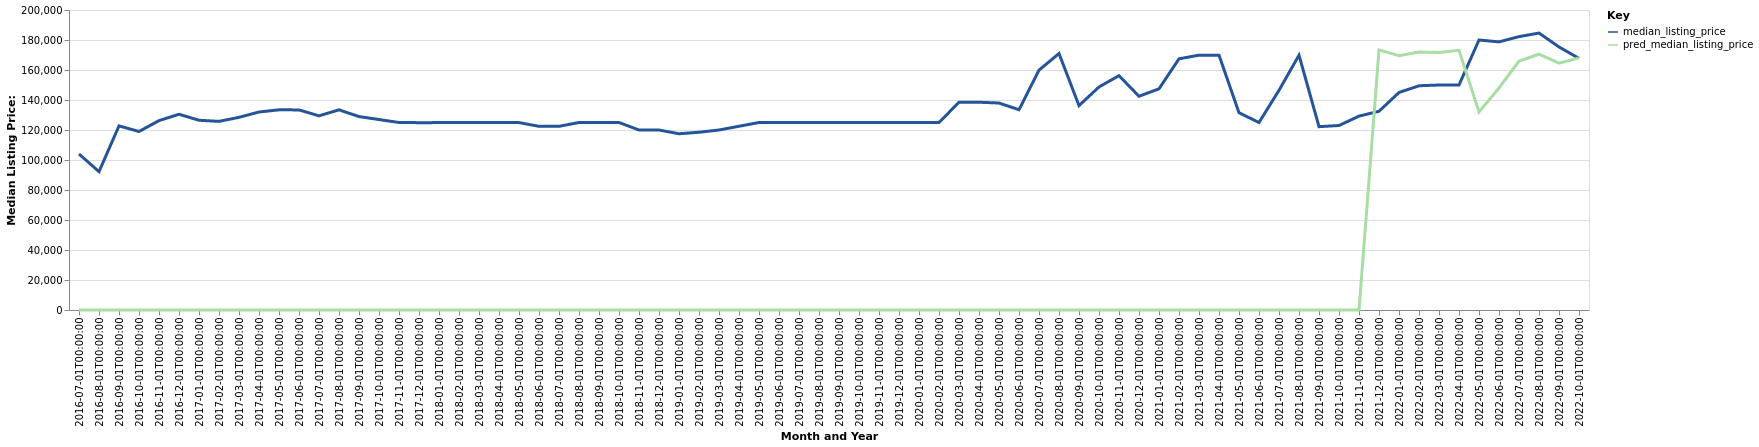

Data behind this chart, as committed beside it:
date, time_idx, median_listing_price, thirty_year_interest_rate_five, month, county_name, active_listing_count, pred_median_listing_price, month_year
2016-07-01, 0, 104000, 3.72, 7, Zapata, TX, 28.0, 0, Jul-2016
2016-08-01, 1, 92225, 3.73, 8, Zapata, TX, 27.0, 0, Aug-2016
2016-09-01, 2, 122750, 3.66, 9, Zapata, TX, 26.0, 0, Sep-2016
2016-10-01, 3, 119000, 3.64, 10, Zapata, TX, 30.0, 0, Oct-2016
2016-11-01, 4, 126250, 3.66, 11, Zapata, TX, 34.0, 0, Nov-2016
2016-12-01, 5, 130500, 3.48, 12, Zapata, TX, 30.0, 0, Dec-2016
2017-01-01, 6, 126500, 3.45, 1, Zapata, TX, 32.0, 0, Jan-2017
2017-02-01, 7, 125750, 3.5, 2, Zapata, TX, 35.0, 0, Feb-2017
2017-03-01, 8, 128450, 3.52, 3, Zapata, TX, 37.0, 0, Mar-2017
2017-04-01, 9, 132000, 4.03, 4, Zapata, TX, 34.0, 0, Apr-2017
2017-05-01, 10, 133450, 4.32, 5, Zapata, TX, 37.0, 0, May-2017
2017-06-01, 11, 133400, 4.2, 6, Zapata, TX, 38.0, 0, Jun-2017
2017-07-01, 12, 129450, 4.19, 7, Zapata, TX, 38.0, 0, Jul-2017
2017-08-01, 13, 133450, 4.3, 8, Zapata, TX, 42.0, 0, Aug-2017
2017-09-01, 14, 128950, 4.1, 9, Zapata, TX, 44.0, 0, Sep-2017
2017-10-01, 15, 126975, 4.05, 10, Zapata, TX, 50.0, 0, Oct-2017
2017-11-01, 16, 125000, 3.94, 11, Zapata, TX, 51.0, 0, Nov-2017
2017-12-01, 17, 124900, 4.03, 12, Zapata, TX, 51.0, 0, Dec-2017
2018-01-01, 18, 124925, 3.93, 1, Zapata, TX, 48.0, 0, Jan-2018
2018-02-01, 19, 124925, 3.83, 2, Zapata, TX, 53.0, 0, Feb-2018
2018-03-01, 20, 125000, 3.94, 3, Zapata, TX, 52.0, 0, Mar-2018
2018-04-01, 21, 124950, 3.95, 4, Zapata, TX, 55.0, 0, Apr-2018
2018-05-01, 22, 124950, 3.99, 5, Zapata, TX, 57.0, 0, May-2018
2018-06-01, 23, 122450, 4.15, 6, Zapata, TX, 52.0, 0, Jun-2018
2018-07-01, 24, 122450, 4.4, 7, Zapata, TX, 47.0, 0, Jul-2018
2018-08-01, 25, 125000, 4.46, 8, Zapata, TX, 47.0, 0, Aug-2018
2018-09-01, 26, 125000, 4.58, 9, Zapata, TX, 48.0, 0, Sep-2018
2018-10-01, 27, 125000, 4.66, 10, Zapata, TX, 51.0, 0, Oct-2018
2018-11-01, 28, 120000, 4.62, 11, Zapata, TX, 50.0, 0, Nov-2018
2018-12-01, 29, 120000, 4.54, 12, Zapata, TX, 47.0, 0, Dec-2018
2019-01-01, 30, 117500, 4.6, 1, Zapata, TX, 46.0, 0, Jan-2019
2019-02-01, 31, 118500, 4.72, 2, Zapata, TX, 44.0, 0, Feb-2019
2019-03-01, 32, 120000, 4.9, 3, Zapata, TX, 43.0, 0, Mar-2019
2019-04-01, 33, 122500, 4.94, 4, Zapata, TX, 41.0, 0, Apr-2019
2019-05-01, 34, 125000, 4.75, 5, Zapata, TX, 42.0, 0, May-2019
2019-06-01, 35, 125000, 4.51, 6, Zapata, TX, 46.0, 0, Jun-2019
2019-07-01, 36, 125000, 4.41, 7, Zapata, TX, 48.0, 0, Jul-2019
2019-08-01, 37, 125000, 4.41, 8, Zapata, TX, 47.0, 0, Aug-2019
2019-09-01, 38, 125000, 4.2, 9, Zapata, TX, 45.0, 0, Sep-2019
2019-10-01, 39, 125000, 4.14, 10, Zapata, TX, 44.0, 0, Oct-2019
2019-11-01, 40, 125000, 3.84, 11, Zapata, TX, 42.0, 0, Nov-2019
2019-12-01, 41, 125000, 3.81, 12, Zapata, TX, 43.0, 0, Dec-2019
2020-01-01, 42, 125000, 3.75, 1, Zapata, TX, 43.0, 0, Jan-2020
2020-02-01, 43, 125000, 3.73, 2, Zapata, TX, 37.0, 0, Feb-2020
2020-03-01, 44, 138500, 3.78, 3, Zapata, TX, 31.0, 0, Mar-2020
2020-04-01, 45, 138500, 3.75, 4, Zapata, TX, 29.0, 0, Apr-2020
2020-05-01, 46, 138000, 3.74, 5, Zapata, TX, 24.0, 0, May-2020
2020-06-01, 47, 133500, 3.72, 6, Zapata, TX, 20.0, 0, Jun-2020
2020-07-01, 48, 159900, 3.49, 7, Zapata, TX, 20.0, 0, Jul-2020
2020-08-01, 49, 171000, 3.65, 8, Zapata, TX, 19.0, 0, Aug-2020
2020-09-01, 50, 136250, 3.33, 9, Zapata, TX, 23.0, 0, Sep-2020
2020-10-01, 51, 148700, 3.28, 10, Zapata, TX, 24.0, 0, Oct-2020
2020-11-01, 52, 156225, 3.21, 11, Zapata, TX, 23.0, 0, Nov-2020
2020-12-01, 53, 142500, 3.07, 12, Zapata, TX, 25.0, 0, Dec-2020
2021-01-01, 54, 147450, 2.99, 1, Zapata, TX, 24.0, 0, Jan-2021
2021-02-01, 55, 167445, 2.93, 2, Zapata, TX, 21.0, 0, Feb-2021
2021-03-01, 56, 169900, 2.88, 3, Zapata, TX, 22.0, 0, Mar-2021
2021-04-01, 57, 169900, 2.84, 4, Zapata, TX, 22.0, 0, Apr-2021
2021-05-01, 58, 131500, 2.71, 5, Zapata, TX, 18.0, 0, May-2021
2021-06-01, 59, 125000, 2.79, 6, Zapata, TX, 17.0, 0, Jun-2021
... 16 more rows
